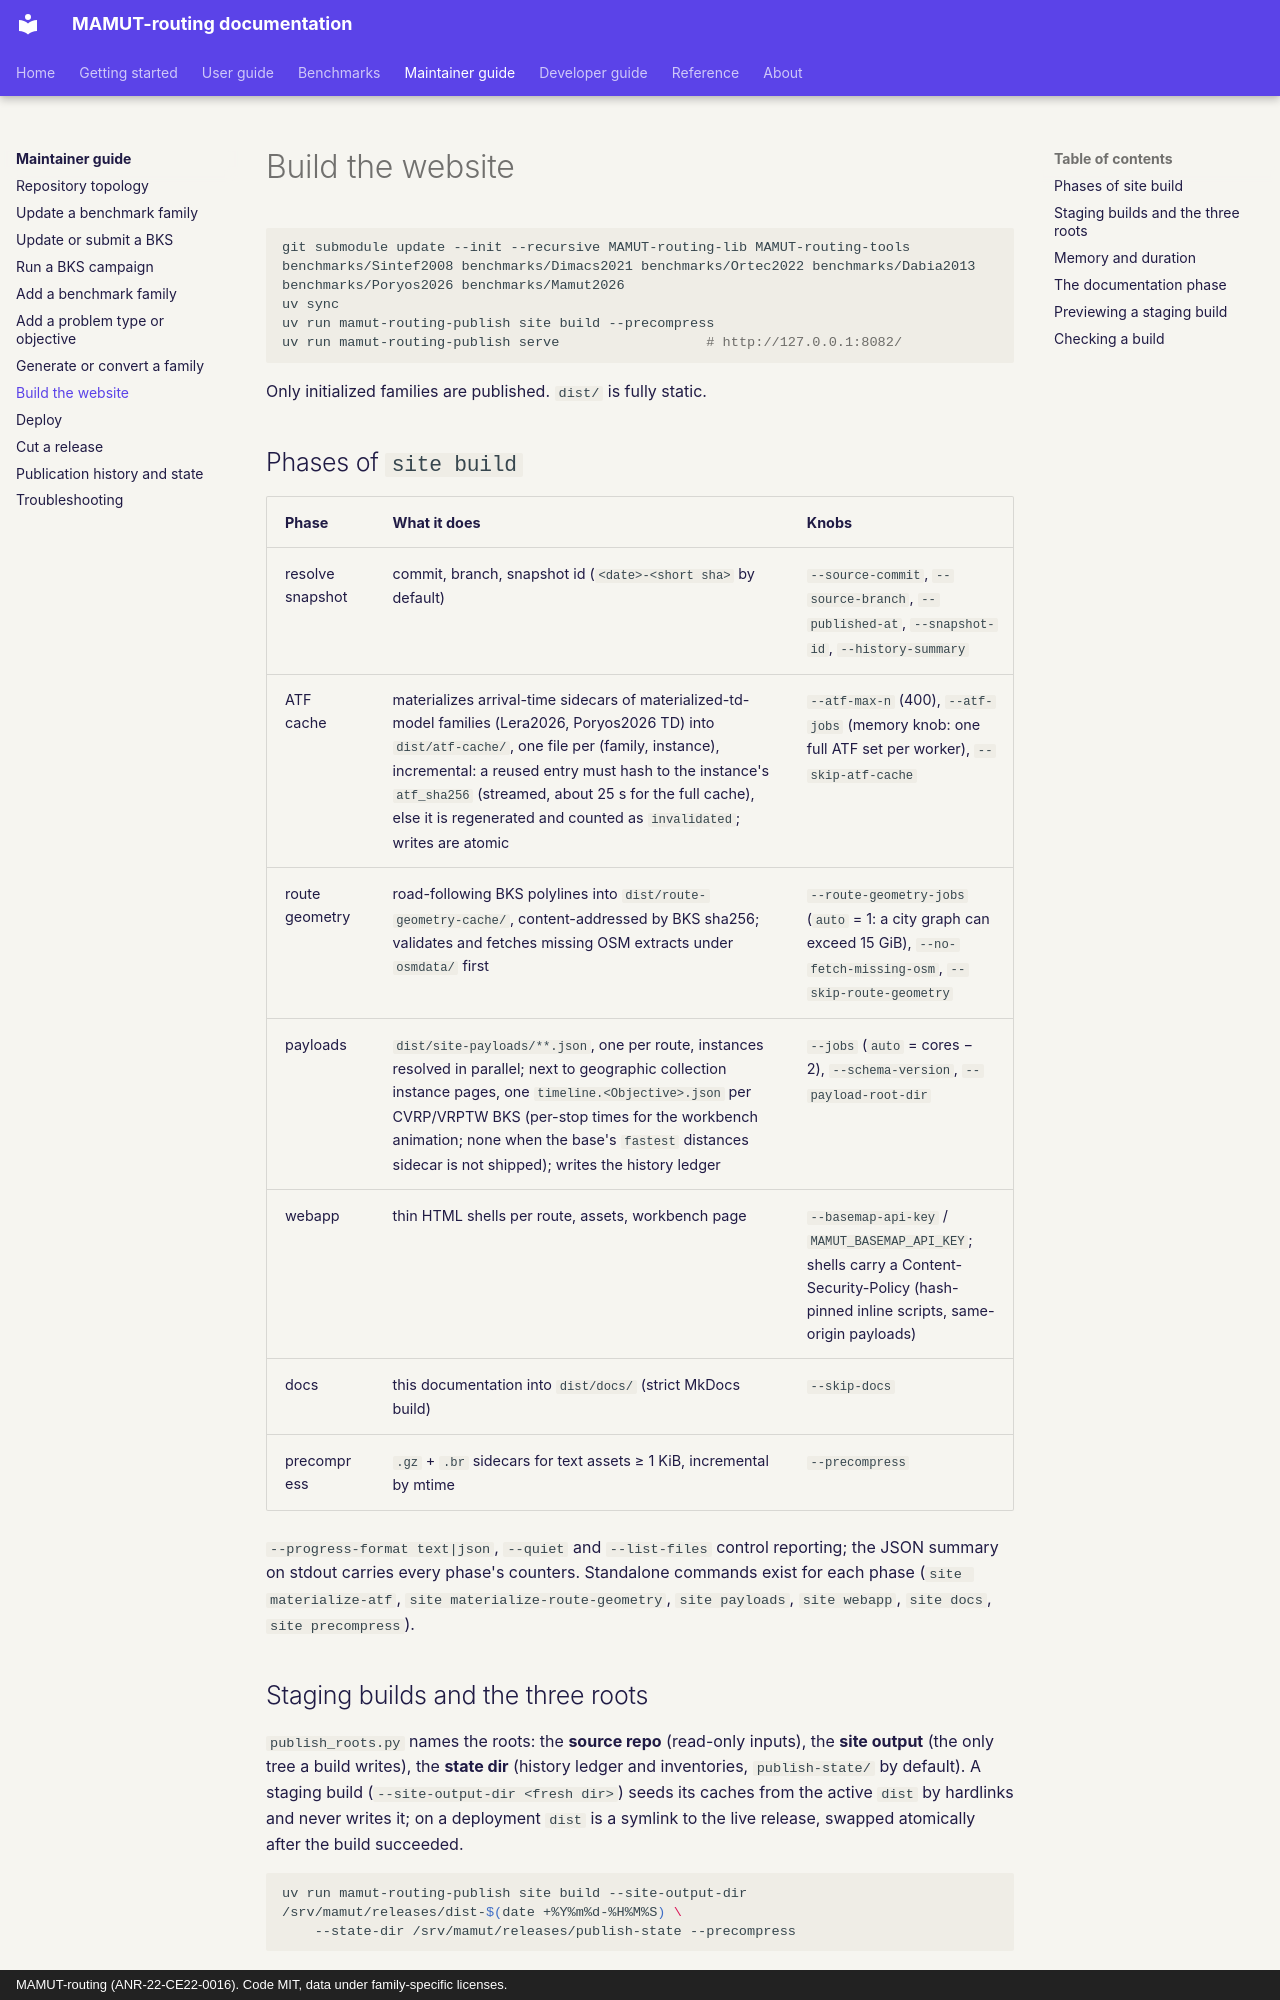

repository: ANR-MAMUT/MAMUT-routing · page: maintainer-guide/build-the-website/index.html · generator: mkdocs · copyright: MAMUT-routing (ANR-22-CE22-0016). Code MIT, data under family-specific licenses.

# Build the website

```bash
git submodule update --init --recursive MAMUT-routing-lib MAMUT-routing-tools benchmarks/Sintef2008 benchmarks/Dimacs2021 benchmarks/Ortec2022 benchmarks/Dabia2013 benchmarks/Poryos2026 benchmarks/Mamut2026
uv sync
uv run mamut-routing-publish site build --precompress
uv run mamut-routing-publish serve                  # http://127.0.0.1:8082/
```

Only initialized families are published. `dist/` is fully static.

## Phases of `site build`

| Phase | What it does | Knobs |
|---|---|---|
| resolve snapshot | commit, branch, snapshot id (`<date>-<short sha>` by default) | `--source-commit`, `--source-branch`, `--published-at`, `--snapshot-id`, `--history-summary` |
| ATF cache | materializes arrival-time sidecars of materialized-td-model families (Lera2026, Poryos2026 TD) into `dist/atf-cache/`, one file per (family, instance), incremental: a reused entry must hash to the instance's `atf_sha256` (streamed, about 25 s for the full cache), else it is regenerated and counted as `invalidated`; writes are atomic | `--atf-max-n` (400), `--atf-jobs` (memory knob: one full ATF set per worker), `--skip-atf-cache` |
| route geometry | road-following BKS polylines into `dist/route-geometry-cache/`, content-addressed by BKS sha256; validates and fetches missing OSM extracts under `osmdata/` first | `--route-geometry-jobs` (`auto` = 1: a city graph can exceed 15 GiB), `--no-fetch-missing-osm`, `--skip-route-geometry` |
| payloads | `dist/site-payloads/**.json`, one per route, instances resolved in parallel; next to geographic collection instance pages, one `timeline.<Objective>.json` per CVRP/VRPTW BKS (per-stop times for the workbench animation; none when the base's `fastest` distances sidecar is not shipped); writes the history ledger | `--jobs` (`auto` = cores − 2), `--schema-version`, `--payload-root-dir` |
| webapp | thin HTML shells per route, assets, workbench page | `--basemap-api-key` / `MAMUT_BASEMAP_API_KEY`; shells carry a Content-Security-Policy (hash-pinned inline scripts, same-origin payloads) |
| docs | this documentation into `dist/docs/` (strict MkDocs build) | `--skip-docs` |
| precompress | `.gz` + `.br` sidecars for text assets ≥ 1 KiB, incremental by mtime | `--precompress` |

`--progress-format text|json`, `--quiet` and `--list-files` control reporting; the JSON summary on stdout carries every
phase's counters. Standalone commands exist for each phase (`site materialize-atf`, `site materialize-route-geometry`,
`site payloads`, `site webapp`, `site docs`, `site precompress`).

## Staging builds and the three roots

`publish_roots.py` names the roots: the **source repo** (read-only inputs), the **site output** (the only tree a build
writes), the **state dir** (history ledger and inventories, `publish-state/` by default). A staging build
(`--site-output-dir <fresh dir>`) seeds its caches from the active `dist` by hardlinks and never writes it; on a
deployment `dist` is a symlink to the live release, swapped atomically after the build succeeded.

```bash
uv run mamut-routing-publish site build --site-output-dir /srv/mamut/releases/dist-$(date +%Y%m%d-%H%M%S) \
    --state-dir /srv/mamut/releases/publish-state --precompress
```
